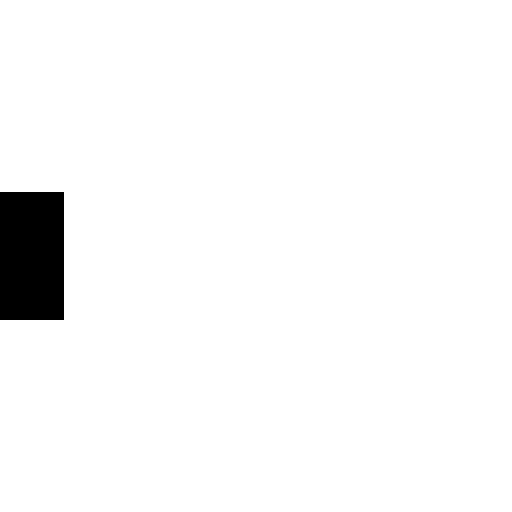
t = 0.00 s
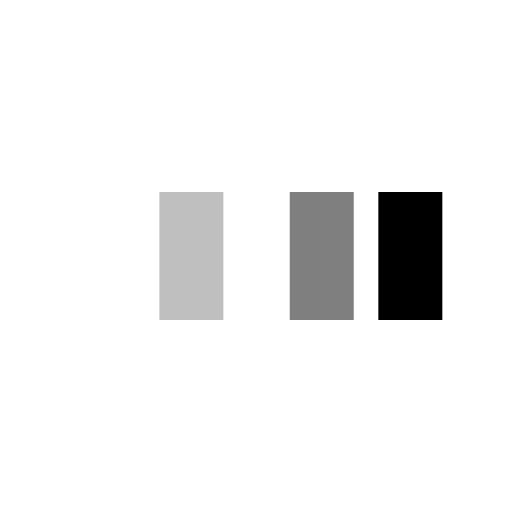
t = 0.31 s
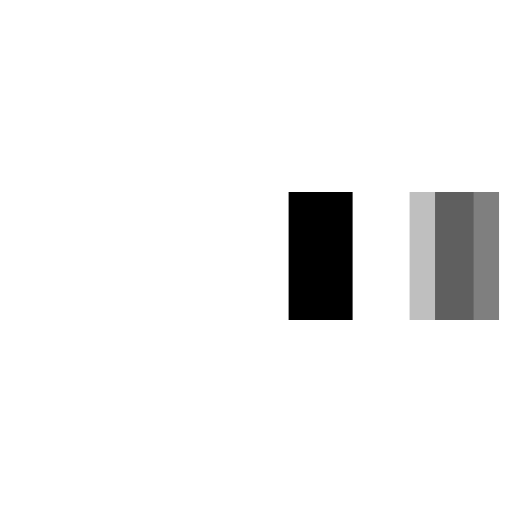
t = 0.56 s
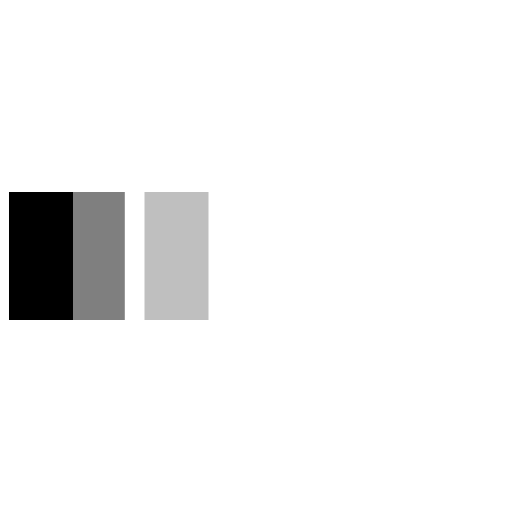
t = 0.88 s
t = 1.15 s: frame unchanged from t = 0.00 s, image omitted
t = 1.40 s: frame unchanged from t = 0.00 s, image omitted

The animated SVG that drew these frames (rendered in a browser with its animation timeline set to each time). Animation: 3 SMIL elements (animateTransform=3); one cycle of 1.70 s, repeats indefinitely.

<svg xmlns="http://www.w3.org/2000/svg" viewBox="0 0 32 32">
    <path transform="translate(0 0)" d="M0 12 V20 H4 V12z">
        <animateTransform attributeName="transform" type="translate" values="0 0; 28 0; 0 0; 0 0" dur="1.5s" begin="0" repeatCount="indefinite" keyTimes="0;0.3;0.6;1" keySplines="0.2 0.2 0.4 0.8;0.2 0.2 0.4 0.8;0.2 0.2 0.4 0.8" calcMode="spline"></animateTransform>
    </path>
    <path opacity="0.5" transform="translate(0 0)" d="M0 12 V20 H4 V12z">
        <animateTransform attributeName="transform" type="translate" values="0 0; 28 0; 0 0; 0 0" dur="1.5s" begin="0.1s" repeatCount="indefinite" keyTimes="0;0.3;0.6;1" keySplines="0.2 0.2 0.4 0.8;0.2 0.2 0.4 0.8;0.2 0.2 0.4 0.8" calcMode="spline"></animateTransform>
    </path>
    <path opacity="0.25" transform="translate(0 0)" d="M0 12 V20 H4 V12z">
        <animateTransform attributeName="transform" type="translate" values="0 0; 28 0; 0 0; 0 0" dur="1.5s" begin="0.2s" repeatCount="indefinite" keyTimes="0;0.3;0.6;1" keySplines="0.2 0.2 0.4 0.8;0.2 0.2 0.4 0.8;0.2 0.2 0.4 0.8" calcMode="spline"></animateTransform>
    </path>
</svg>
